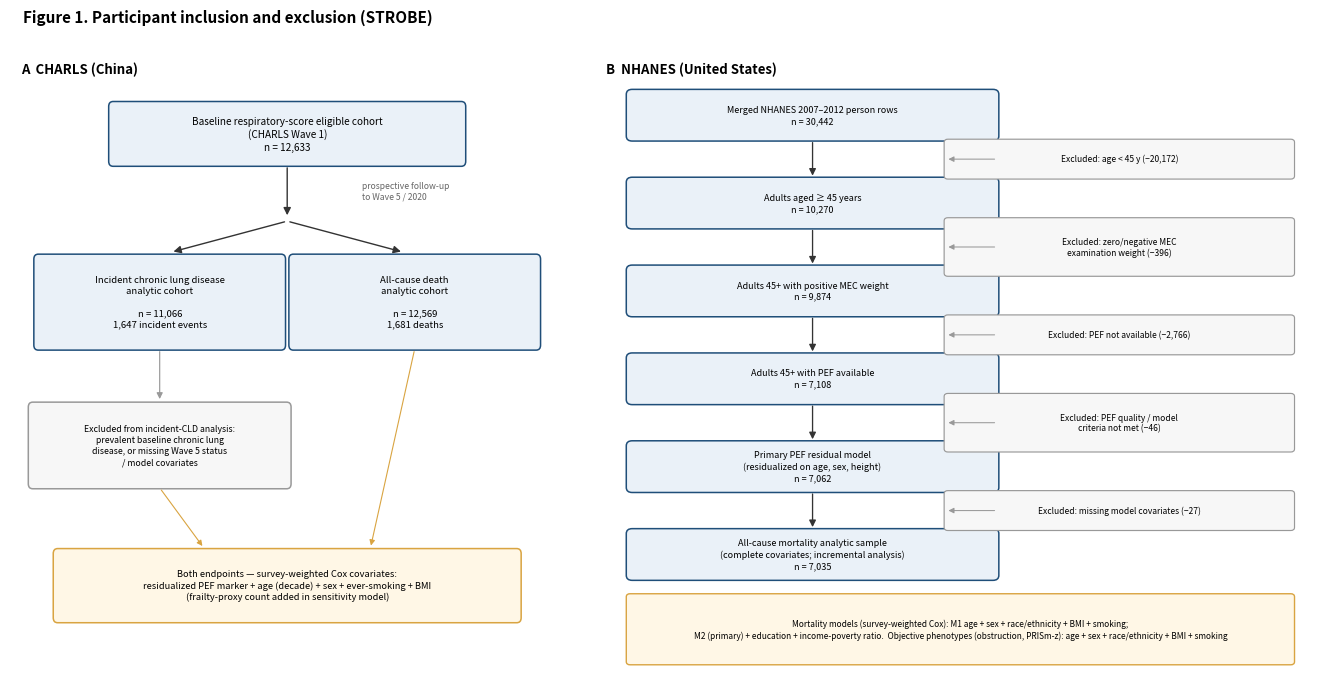

Generate this figure with matplotlib:
"""
Publication figure generator — extracted from analysis session lineage.
Figures were rendered with matplotlib in a Python 3.11 environment.
Inputs are the aggregate summary CSVs in ../summary_data/ (no row-level data).
Local absolute paths in the original session have been left as-is inside string
literals ONLY where they reference artifact inputs; replace with your local copy
of the corresponding summary CSV. No controlled/row-level data is required.
"""

import matplotlib.pyplot as plt
from matplotlib.patches import FancyBboxPatch, FancyArrowPatch

fig=plt.figure(figsize=(13.2,6.7))
gsL=fig.add_axes([0.0,0.0,0.42,0.93]); gsR=fig.add_axes([0.44,0.0,0.56,0.93])
for ax in (gsL,gsR): ax.set_xlim(0,10); ax.set_ylim(0,10); ax.axis("off")
def box(ax,x,y,w,h,lab,face="#eaf1f8",edge="#1f4e79",fs=7.2):
    ax.add_patch(FancyBboxPatch((x-w/2,y-h/2),w,h,boxstyle="round,pad=0.02,rounding_size=0.08",lw=1.1,edgecolor=edge,facecolor=face))
    ax.text(x,y,lab,ha="center",va="center",fontsize=fs,linespacing=1.3)
def arr(ax,x1,y1,x2,y2,c="#333",lw=1.0,ms=11):
    ax.add_patch(FancyArrowPatch((x1,y1),(x2,y2),arrowstyle="-|>",mutation_scale=ms,lw=lw,color=c))
gsL.text(0.2,9.85,"A  CHARLS (China)",fontweight="bold",fontsize=9.5,ha="left",va="top")
box(gsL,5,8.7,6.4,1.0,"Baseline respiratory-score eligible cohort\n(CHARLS Wave 1)\nn = 12,633")
arr(gsL,5,8.2,5,7.35)
gsL.text(6.35,7.78,"prospective follow-up\nto Wave 5 / 2020",ha="left",va="center",fontsize=6.2,style="italic",color="#666",linespacing=1.2)
box(gsL,2.7,6.0,4.5,1.5,"Incident chronic lung disease\nanalytic cohort\n\nn = 11,066\n1,647 incident events",fs=6.9)
box(gsL,7.3,6.0,4.5,1.5,"All-cause death\nanalytic cohort\n\nn = 12,569\n1,681 deaths",fs=6.9)
arr(gsL,5,7.3,2.9,6.8); arr(gsL,5,7.3,7.1,6.8)
box(gsL,2.7,3.7,4.7,1.35,"Excluded from incident-CLD analysis:\nprevalent baseline chronic lung\ndisease, or missing Wave 5 status\n/ model covariates",face="#f7f7f7",edge="#999",fs=6.3)
arr(gsL,2.7,5.25,2.7,4.4,c="#999",lw=0.85,ms=9)
box(gsL,5,1.45,8.4,1.15,"Both endpoints \u2014 survey-weighted Cox covariates:\nresidualized PEF marker + age (decade) + sex + ever-smoking + BMI\n(frailty-proxy count added in sensitivity model)",face="#fff7e6",edge="#d9a441",fs=6.7)
arr(gsL,2.7,3.02,3.5,2.05,c="#d9a441",lw=0.8,ms=8); arr(gsL,7.3,5.25,6.5,2.05,c="#d9a441",lw=0.8,ms=8)
gsR.text(0.2,9.85,"B  NHANES (United States)",fontweight="bold",fontsize=9.5,ha="left",va="top")
flow=[("Merged NHANES 2007\u20132012 person rows","30,442"),("Adults aged \u2265 45 years","10,270"),
      ("Adults 45+ with positive MEC weight","9,874"),("Adults 45+ with PEF available","7,108"),
      ("Primary PEF residual model\n(residualized on age, sex, height)","7,062"),
      ("All-cause mortality analytic sample\n(complete covariates; incremental analysis)","7,035")]
excl={0:["Excluded: age < 45 y (\u221220,172)"],1:["Excluded: zero/negative MEC","examination weight (\u2212396)"],
      2:["Excluded: PEF not available (\u22122,766)"],3:["Excluded: PEF quality / model","criteria not met (\u221246)"],
      4:["Excluded: missing model covariates (\u221227)"]}
n=len(flow); top=9.0; bot=1.95; gap=(top-bot)/(n-1); ys=[top-i*gap for i in range(n)]
xm=3.0; bw=5.0; bh=gap*0.56
for i,(lab,ns) in enumerate(flow): box(gsR,xm,ys[i],bw,bh,f"{lab}\nn = {ns}",fs=6.5)
for i in range(n-1): arr(gsR,xm,ys[i]-bh/2,xm,ys[i+1]+bh/2,ms=10,lw=0.95)
for idx,lines in excl.items():
    ymid=(ys[idx]+ys[idx+1])/2; xe=7.15; ew=4.7; eh=max(0.5,0.3*len(lines)+0.3)
    gsR.add_patch(FancyBboxPatch((xe-ew/2,ymid-eh/2),ew,eh,boxstyle="round,pad=0.02,rounding_size=0.05",lw=0.85,edgecolor="#999",facecolor="#f7f7f7"))
    gsR.text(xe,ymid,"\n".join(lines),ha="center",va="center",fontsize=6.1,linespacing=1.2)
    arr(gsR,xm+bw/2,ymid,xe-ew/2,ymid,c="#999",lw=0.75,ms=8)
gsR.add_patch(FancyBboxPatch((0.5,0.2),9.0,1.1,boxstyle="round,pad=0.02,rounding_size=0.05",lw=1.0,edgecolor="#d9a441",facecolor="#fff7e6"))
gsR.text(5,0.75,"Mortality models (survey-weighted Cox): M1 age + sex + race/ethnicity + BMI + smoking;\nM2 (primary) + education + income-poverty ratio.  Objective phenotypes (obstruction, PRISm-z): age + sex + race/ethnicity + BMI + smoking",ha="center",va="center",fontsize=6.0,linespacing=1.35)
fig.suptitle("Figure 1. Participant inclusion and exclusion (STROBE)",fontweight="bold",fontsize=11,x=0.01,ha="left",y=0.995)
fig.savefig("figure1_strobe_v39.png",dpi=600,bbox_inches="tight")
fig.savefig("figure1_strobe_v39.pdf",bbox_inches="tight")
print("saved fixed figure1")
